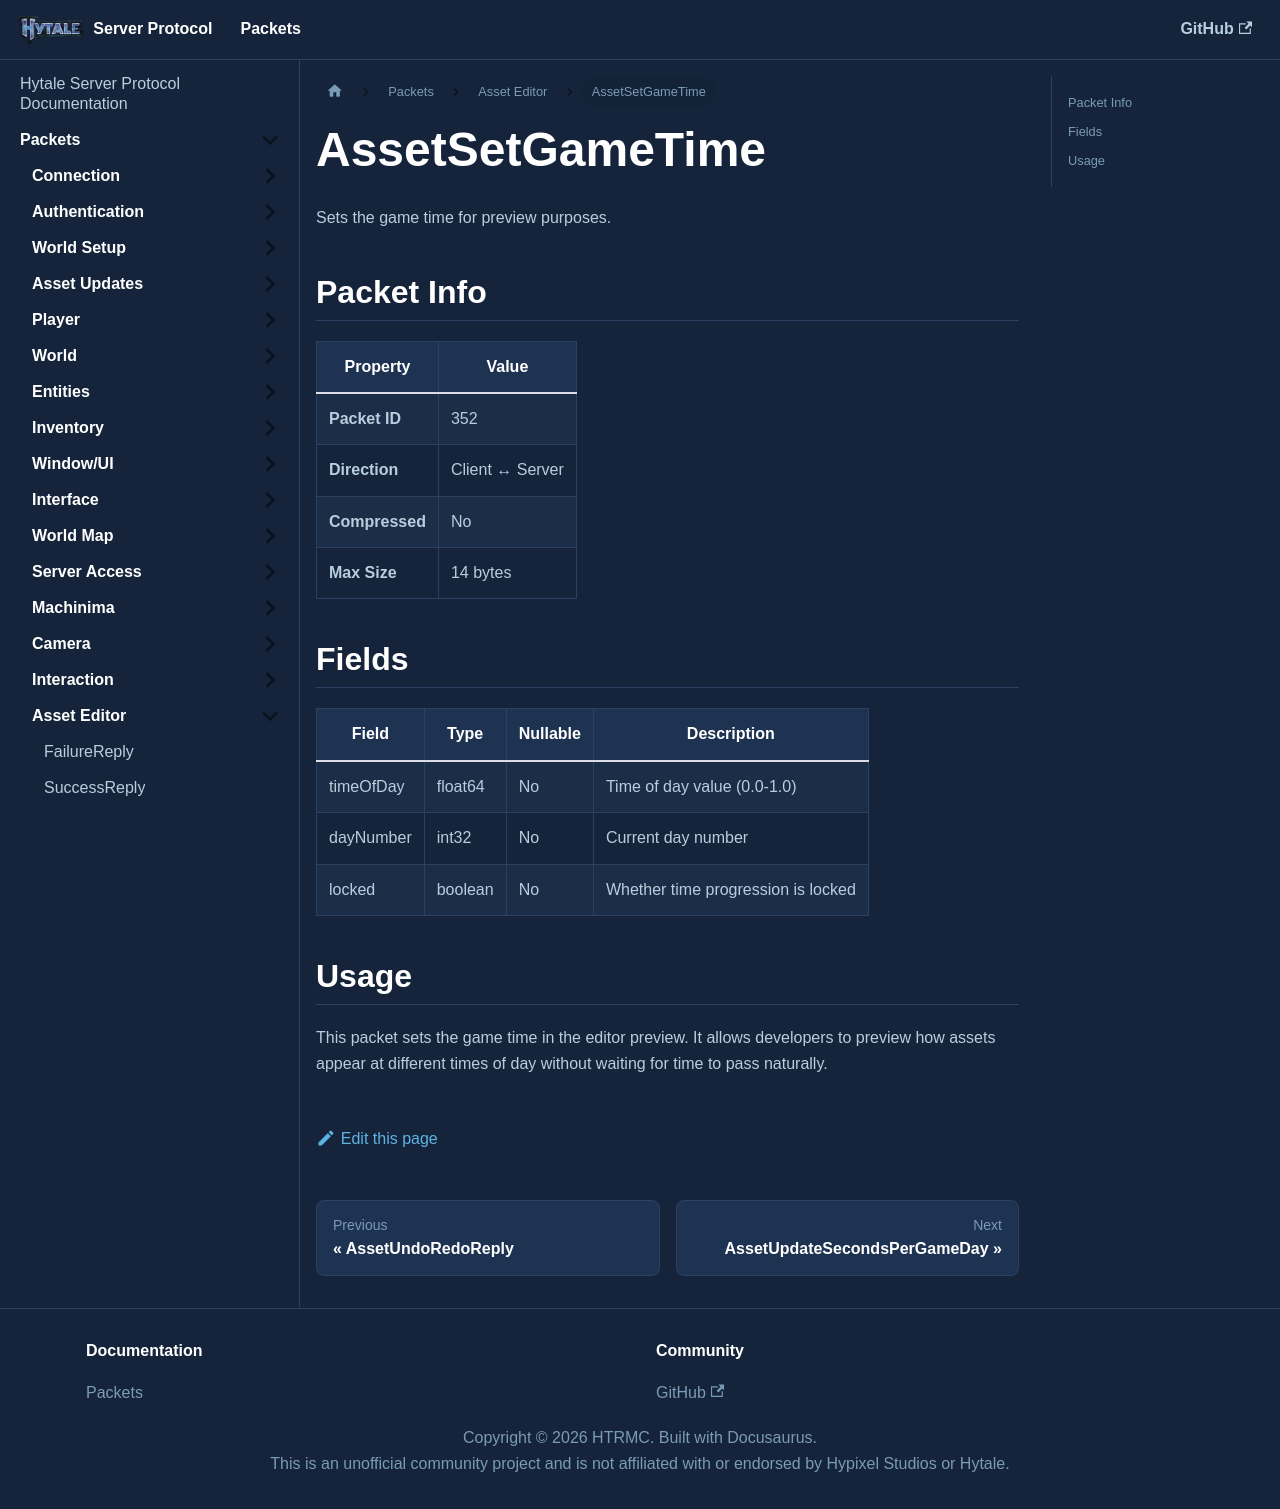

repository: HTRMC/HytaleServerDocs · page: docs/packets/asseteditor/assetsetgametime/index.html · generator: docusaurus

---
sidebar_position: 53
---

# AssetSetGameTime

Sets the game time for preview purposes.

## Packet Info

| Property | Value |
|----------|-------|
| **Packet ID** | 352 |
| **Direction** | Client ↔ Server |
| **Compressed** | No |
| **Max Size** | 14 bytes |

## Fields

| Field | Type | Nullable | Description |
|-------|------|----------|-------------|
| timeOfDay | float64 | No | Time of day value (0.0-1.0) |
| dayNumber | int32 | No | Current day number |
| locked | boolean | No | Whether time progression is locked |

## Usage

This packet sets the game time in the editor preview. It allows developers to preview how assets appear at different times of day without waiting for time to pass naturally.
